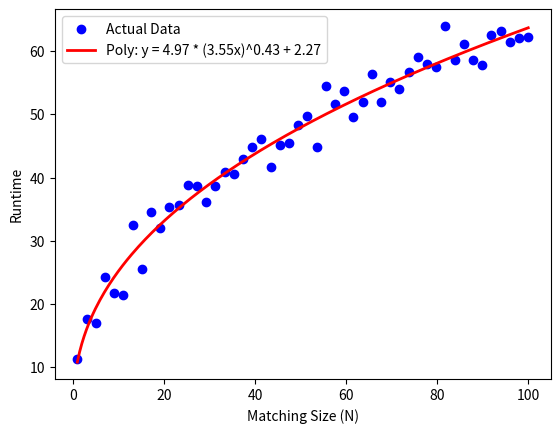

Generate this figure with matplotlib:
import numpy as np
from scipy.optimize import curve_fit
import matplotlib.pyplot as plt
import warnings

def draw_trendline(x, y):
    """
    Fits multiple curves to the given x and y data and returns the one with the highest R^2.
    
    :param x: array-like, independent variable data (e.g., matching size)
    :param y: array-like, dependent variable data (e.g., runtime)
    :return: dictionary containing the best fit curve's formula (name), parameters, R^2, and a predictor function
    """
    x = np.array(x, dtype=float)
    y = np.array(y, dtype=float)

    # Suppress log(0) or log(negative) warnings during optimization trials
    warnings.filterwarnings("ignore")

    # 1. Define the curve functions: c * f(a * x) + b
    def func_linear(x, a, b, c):
        return c * (a * x) + b

    def func_quad(x, a, b, c):
        return c * ((a * x)**2) + b

    def func_log(x, a, b, c):
        return c * np.log(a * x) + b

    def func_nlogn(x, a, b, c):
        return c * (a * x) * np.log(a * x) + b

    def func_poly(x, a, b, c, k):
        return c * ((a * x)**k) + b

    functions = {
        "Linear": func_linear,
        "Quadratic": func_quad,
        "Logarithmic (log n)": func_log,
        "N log N": func_nlogn,
        "Polynomial (n^k)": func_poly
    }

    best_fit = {
        "name": None,
        "params": None,
        "r2": -np.inf,
        "predictor": None
    }

    # rough guess (b): Lowest y-value
    guess_b = np.min(y)
    # rough guess (c): Rough slope from start to finish
    x_range = np.max(x) - np.min(x)
    guess_c = (np.max(y) - np.min(y)) / x_range if x_range != 0 else 1.0

    # 2. Iterate through each function and attempt a curve fit
    for name, func in functions.items():
        try:
            # create initial parameter guess, using the rough slope and lowest y-value
            if name == "Polynomial (n^k)":
                p0 = [1.0, guess_b, guess_c, 2.0] # a, b, c, k
            else:
                p0 = [1.0, guess_b, guess_c]      # a, b, c
            
            # maxfev = max # of function evaluations
            popt, _ = curve_fit(func, x, y, p0=p0, maxfev=10000)
            
            # 3. Calculate R-squared
            y_pred = func(x, *popt)
            ss_res = np.sum((y - y_pred)**2)       # Residual sum of squares
            ss_tot = np.sum((y - np.mean(y))**2)   # Total sum of squares
            
            # Avoid division by zero if y is a flat line
            if ss_tot == 0:
                r2 = 1.0 if ss_res == 0 else 0.0
            else:
                r2 = 1 - (ss_res / ss_tot)
            
            # 4. Check if this is the best curve so far
            if r2 > best_fit["r2"]:
                if name == "Linear":
                    a, b, c = popt
                    fmt_name = f"Linear: y = {c:.2f} * ({a:.2f}x) + {b:.2f}"
                elif name == "Quadratic":
                    a, b, c = popt
                    fmt_name = f"Quadratic: y = {c:.2f} * ({a:.2f}x)^2 + {b:.2f}"
                elif name == "Logarithmic (log n)":
                    a, b, c = popt
                    fmt_name = f"Log: y = {c:.2f} * log({a:.2f}x) + {b:.2f}"
                elif name == "N log N":
                    a, b, c = popt
                    fmt_name = f"N log N: y = {c:.2f} * ({a:.2f}x) * log({a:.2f}x) + {b:.2f}"
                elif name == "Polynomial (n^k)":
                    a, b, c, k = popt
                    fmt_name = f"Poly: y = {c:.2f} * ({a:.2f}x)^{k:.2f} + {b:.2f}"

                best_fit["name"] = fmt_name
                best_fit["params"] = popt
                best_fit["r2"] = r2
                best_fit["predictor"] = lambda x_vals, f=func, p=popt: f(x_vals, *p)
                
        except Exception:
            # If the curve fit fails to converge, skip it
            continue

    warnings.filterwarnings("default") # Turn warnings back on
    return best_fit

# Example usage
if __name__ == "__main__":
    # Generate some dummy data
    x_data = np.linspace(1, 100, 50)
    y_data = 10 * (x_data**0.4) + np.random.normal(0, 2, size=x_data.shape)

    # 1. Call the function
    best_curve = draw_trendline(x_data, y_data)

    # 2. Print the results
    print(f"Best fit: {best_curve['name']}")
    print(f"R^2 Score: {best_curve['r2']:.4f}")

    # 3. Plot the original data and the returned trendline
    plt.scatter(x_data, y_data, color='blue', label='Actual Data')
    
    if best_curve["predictor"]:
        # Use the returned predictor function to generate the smooth trendline
        x_smooth = np.linspace(min(x_data), max(x_data), 200)
        y_smooth = best_curve["predictor"](x_smooth)
        
        plt.plot(x_smooth, y_smooth, color='red', linewidth=2, 
                 label=best_curve["name"])

    plt.xlabel("Matching Size (N)")
    plt.ylabel("Runtime")
    plt.legend()
    plt.show()
